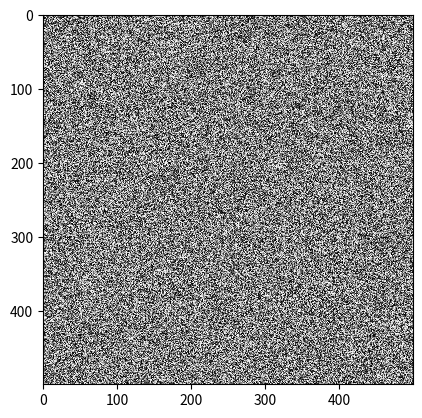

Python code for this plot: (Note: this script raises an exception after producing the figure.)
%matplotlib inline

import numpy as np
from matplotlib import pyplot as plt

random_image = np.random.random([500, 500])

plt.imshow(random_image, cmap='gray', interpolation='nearest');

from skimage import data

coins = data.coins()

print(type(coins), coins.dtype, coins.shape)
plt.imshow(coins, cmap='gray', interpolation='nearest');

cat = data.chelsea()
print("Shape:", cat.shape)
print("Values min/max:", cat.min(), cat.max())

plt.imshow(cat, interpolation='nearest');

cat[10:110, 10:110, :] = [255, 0, 0]  # [red, green, blue]
plt.imshow(cat);

linear0 = np.linspace(0, 1, 2500).reshape((50, 50))
linear1 = np.linspace(0, 255, 2500).reshape((50, 50)).astype(np.uint8)

print("Linear0:", linear0.dtype, linear0.min(), linear0.max())
print("Linear1:", linear1.dtype, linear1.min(), linear1.max())

fig, (ax0, ax1) = plt.subplots(1, 2)
ax0.imshow(linear0, cmap='gray')
ax1.imshow(linear1, cmap='gray');

from skimage import img_as_float, img_as_ubyte

image = data.chelsea()

image_float = img_as_float(image)
image_ubyte = img_as_ubyte(image)

print("type, min, max:", image_float.dtype, image_float.min(), image_float.max())
print("type, min, max:", image_ubyte.dtype, image_ubyte.min(), image_ubyte.max())

print("231/255 =", 231/255.)

def my_function(any_image):
   float_image = img_as_float(any_image)
   # Proceed, knowing image is in [0, 1]

from skimage import data

image = data.camera()

import matplotlib.pyplot as plt
import numpy as np

fig, (ax_jet, ax_gray) = plt.subplots(ncols=2, figsize=(10, 5))

ax_jet.imshow(image, cmap='jet')
ax_gray.imshow(image, cmap='gray');

face = image[80:160, 200:280]
fig, (ax_jet, ax_gray) = plt.subplots(ncols=2)
ax_jet.imshow(face, cmap='jet')
ax_gray.imshow(face, cmap='gray');

X, Y = np.ogrid[-5:5:0.1, -5:5:0.1]
R = np.exp(-(X**2 + Y**2) / 15)

fig, (ax_jet, ax_gray) = plt.subplots(1, 2)
ax_jet.imshow(R, cmap='jet')
ax_gray.imshow(R, cmap='gray');

plt.imshow(R, cmap='gray', interpolation='nearest');

plt.rcParams['image.cmap'] = 'gray'

plt.rcParams['image.interpolation'] = 'nearest'

fig, axes = plt.subplots(2, 2, figsize=(10, 10))

axes[0, 0].imshow(R, cmap='jet')
axes[0, 1].imshow(R, cmap='viridis')
axes[1, 0].imshow(R, cmap='magma')
axes[1, 1].imshow(R, cmap='gray');

from IPython.html.widgets import interact, fixed
from matplotlib import cm as colormaps
import matplotlib.colors
import inspect

@interact(image=fixed(face),
          cmap=sorted([c for c in dir(colormaps)
                       if not c.endswith('_r') and
                          isinstance(getattr(colormaps, c),
                                     matplotlib.colors.Colormap)],
                      key=lambda x: x.lower()),
          reverse_cmap=False,
          interpolation=['nearest', 'bilinear', 'bicubic',
                         'spline16', 'spline36', 'hanning', 'hamming',
                         'hermite', 'kaiser', 'quadric', 'catrom',
                         'gaussian', 'bessel', 'mitchell', 'sinc', 'lanczos'])
def imshow_params(image, cmap='jet', reverse_cmap=False, interpolation='bicubic'):
    fig, axes = plt.subplots(1, 5, figsize=(15, 4))

    if reverse_cmap:
        cmap = cmap + '_r'

    axes[0].imshow(image, cmap='gray', interpolation='nearest')
    axes[0].set_title('Original')

    axes[1].imshow(image[:5, :5], cmap='gray', interpolation='nearest')
    axes[1].set_title('Top 5x5 block')
    axes[1].set_xlabel('No interpolation')

    axes[2].imshow(image, cmap=cmap, interpolation=interpolation)
    axes[2].set_title('%s colormap' % cmap)
    axes[2].set_xlabel('%s interpolation' % interpolation)

    axes[3].imshow(image[:5, :5], cmap=cmap, interpolation=interpolation)
    axes[3].set_title('%s colormap' % cmap)
    axes[3].set_xlabel('%s interpolation' % interpolation)

    axes[4].imshow(R, cmap=cmap, interpolation=interpolation)
    axes[4].set_title('%s colormap' % cmap)
    axes[4].set_xlabel('%s interpolation' % interpolation)

    for ax in axes:
        ax.set_xticks([])
        ax.set_yticks([])

from skimage import io

image = io.imread('../../images/balloon.jpg')

print(type(image))
plt.imshow(image);

ic = io.imread_collection('../../images/*.png')

print(type(ic), '\n\n', ic)

f, axes = plt.subplots(nrows=1, ncols=len(ic), figsize=(15, 10))

for i, image in enumerate(ic):
    axes[i].imshow(image, cmap='gray')
    axes[i].axis('off')

def draw_H(image, coords, color=(0.8, 0.8, 0.8), in_place=True):
    out = image.copy()
    # your code goes here
    return out

cat = data.chelsea()
cat_H = draw_H(cat, (50, -50))
plt.imshow(cat_H);